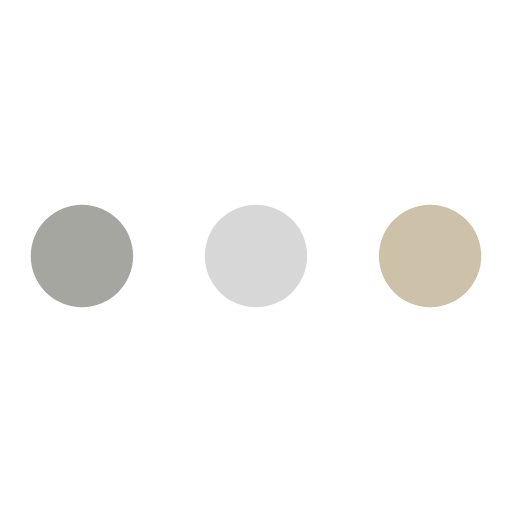
t = 0.00 s
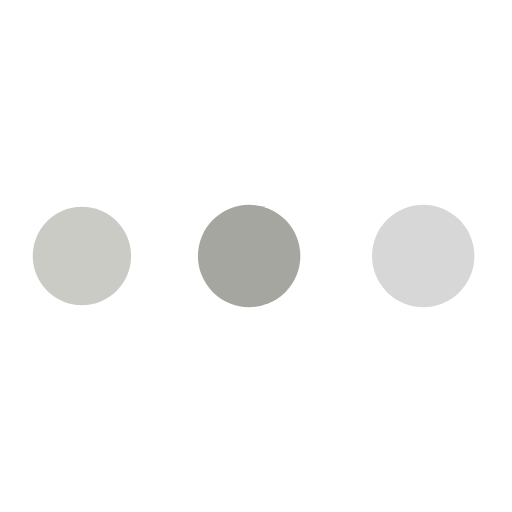
t = 0.19 s
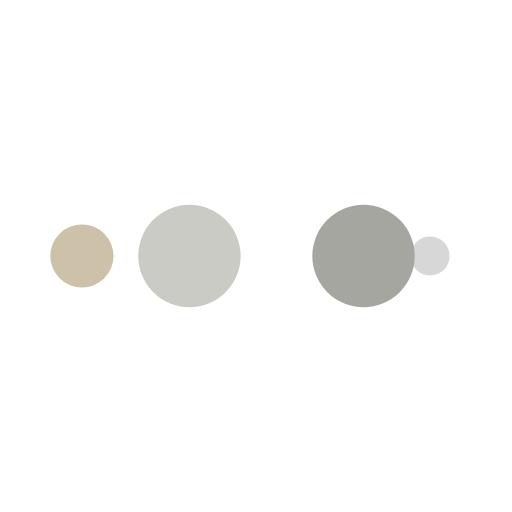
t = 0.31 s
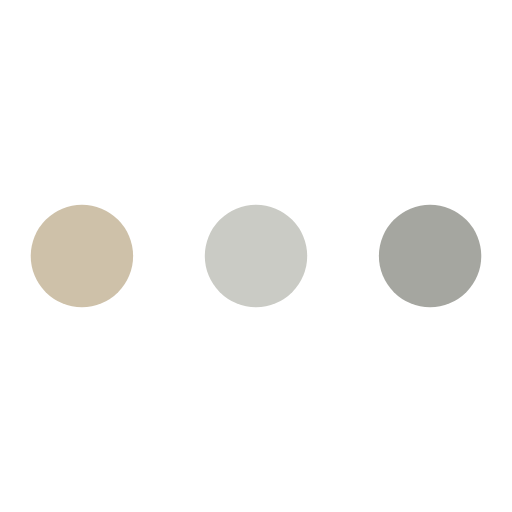
t = 0.50 s
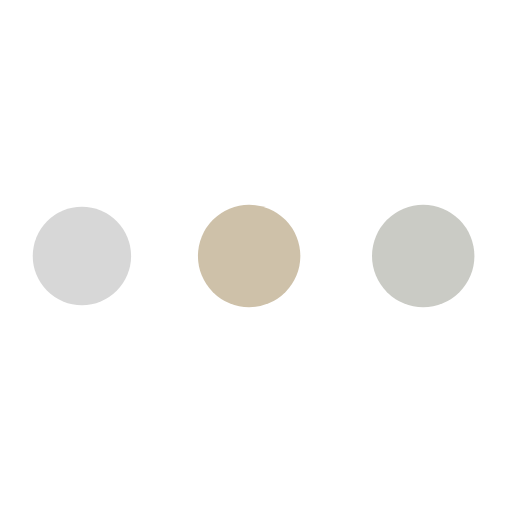
t = 0.69 s
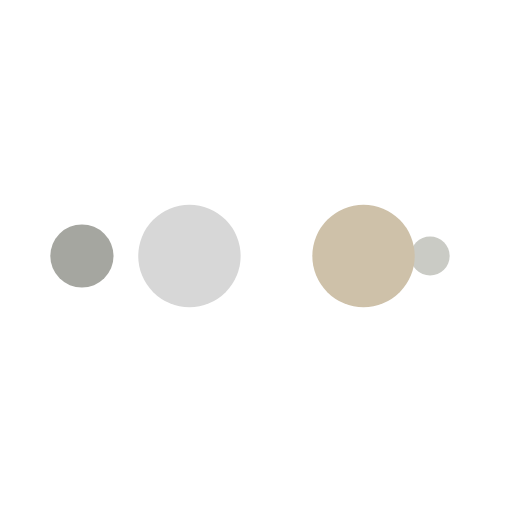
t = 0.81 s

The animated SVG that drew these frames (rendered in a browser with its animation timeline set to each time). Animation: 10 SMIL elements (animate=10); one cycle of 1.00 s, repeats indefinitely.

<?xml version="1.0" encoding="utf-8"?>
<svg xmlns="http://www.w3.org/2000/svg" xmlns:xlink="http://www.w3.org/1999/xlink" style="margin: auto; background: none; display: block; shape-rendering: auto;" width="200px" height="200px" viewBox="0 0 100 100" preserveAspectRatio="xMidYMid">
<circle cx="84" cy="50" r="10" fill="#cec1a9">
    <animate attributeName="r" repeatCount="indefinite" dur="0.25s" calcMode="spline" keyTimes="0;1" values="10;0" keySplines="0 0.5 0.5 1" begin="0s"></animate>
    <animate attributeName="fill" repeatCount="indefinite" dur="1s" calcMode="discrete" keyTimes="0;0.25;0.5;0.75;1" values="#cec1a9;#d7d7d7;#a5a6a0;#cacbc5;#cec1a9" begin="0s"></animate>
</circle><circle cx="16" cy="50" r="10" fill="#cec1a9">
  <animate attributeName="r" repeatCount="indefinite" dur="1s" calcMode="spline" keyTimes="0;0.25;0.5;0.75;1" values="0;0;10;10;10" keySplines="0 0.5 0.5 1;0 0.5 0.5 1;0 0.5 0.5 1;0 0.5 0.5 1" begin="0s"></animate>
  <animate attributeName="cx" repeatCount="indefinite" dur="1s" calcMode="spline" keyTimes="0;0.25;0.5;0.75;1" values="16;16;16;50;84" keySplines="0 0.5 0.5 1;0 0.5 0.5 1;0 0.5 0.5 1;0 0.5 0.5 1" begin="0s"></animate>
</circle><circle cx="50" cy="50" r="10" fill="#cacbc5">
  <animate attributeName="r" repeatCount="indefinite" dur="1s" calcMode="spline" keyTimes="0;0.25;0.5;0.75;1" values="0;0;10;10;10" keySplines="0 0.5 0.5 1;0 0.5 0.5 1;0 0.5 0.5 1;0 0.5 0.5 1" begin="-0.25s"></animate>
  <animate attributeName="cx" repeatCount="indefinite" dur="1s" calcMode="spline" keyTimes="0;0.25;0.5;0.75;1" values="16;16;16;50;84" keySplines="0 0.5 0.5 1;0 0.5 0.5 1;0 0.5 0.5 1;0 0.5 0.5 1" begin="-0.25s"></animate>
</circle><circle cx="84" cy="50" r="10" fill="#a5a6a0">
  <animate attributeName="r" repeatCount="indefinite" dur="1s" calcMode="spline" keyTimes="0;0.25;0.5;0.75;1" values="0;0;10;10;10" keySplines="0 0.5 0.5 1;0 0.5 0.5 1;0 0.5 0.5 1;0 0.5 0.5 1" begin="-0.5s"></animate>
  <animate attributeName="cx" repeatCount="indefinite" dur="1s" calcMode="spline" keyTimes="0;0.25;0.5;0.75;1" values="16;16;16;50;84" keySplines="0 0.5 0.5 1;0 0.5 0.5 1;0 0.5 0.5 1;0 0.5 0.5 1" begin="-0.5s"></animate>
</circle><circle cx="16" cy="50" r="10" fill="#d7d7d7">
  <animate attributeName="r" repeatCount="indefinite" dur="1s" calcMode="spline" keyTimes="0;0.25;0.5;0.75;1" values="0;0;10;10;10" keySplines="0 0.5 0.5 1;0 0.5 0.5 1;0 0.5 0.5 1;0 0.5 0.5 1" begin="-0.75s"></animate>
  <animate attributeName="cx" repeatCount="indefinite" dur="1s" calcMode="spline" keyTimes="0;0.25;0.5;0.75;1" values="16;16;16;50;84" keySplines="0 0.5 0.5 1;0 0.5 0.5 1;0 0.5 0.5 1;0 0.5 0.5 1" begin="-0.75s"></animate>
</circle>
<!-- [ldio] generated by https://loading.io/ --></svg>
